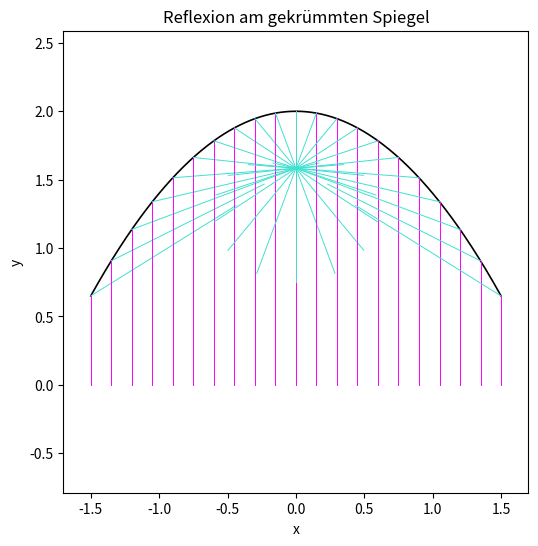

Reproduce this figure in Python.

import math
import matplotlib.pyplot as plt


def f(x):
    return 2.0 - 0.6 * x**2


def ableitung(x):
    return -1.2 * x


def reflektieren(richtung, normale):
    nx, ny = normale
    dx, dy = richtung

    betrag = math.sqrt(nx**2 + ny**2)

    nx = nx / betrag
    ny = ny / betrag

    skalar = dx * nx + dy * ny

    rx = dx - 2 * skalar * nx
    ry = dy - 2 * skalar * ny

    return rx, ry


# Spiegel zeichnen
x = [-1.5 + i * 3 / 399 for i in range(400)]
y = [f(wert) for wert in x]

plt.figure(figsize=(6, 6))
plt.plot(x, y, color="black", linewidth=1.2)

# Einfallende und reflektierte Strahlen
for i in range(21):
    x0 = -1.5 + i * 3 / 20
    y0 = f(x0)

    # Normale und Einfallsrichtung
    normale = (-ableitung(x0), 1.0)
    einfall = (0.0, 1.0)

    # Reflexion berechnen
    rx, ry = reflektieren(einfall, normale)

    # Einfallender Strahl von unten
    plt.plot(
        [x0, x0],
        [0, y0],
        color="magenta",
        linewidth=0.7
    )

    # Reflektierter Strahl
    laenge = 1.25

    plt.plot(
        [x0, x0 + laenge * rx],
        [y0, y0 + laenge * ry],
        color="turquoise",
        linewidth=0.7
    )


# Darstellung
plt.axis("equal")
plt.xlim(-1.7, 1.7)
plt.ylim(-0.5, 2.3)

plt.xlabel("x")
plt.ylabel("y")
plt.title("Reflexion am gekrümmten Spiegel")
plt.grid(False)

plt.savefig("spiegel.png", dpi=160)
plt.show()
